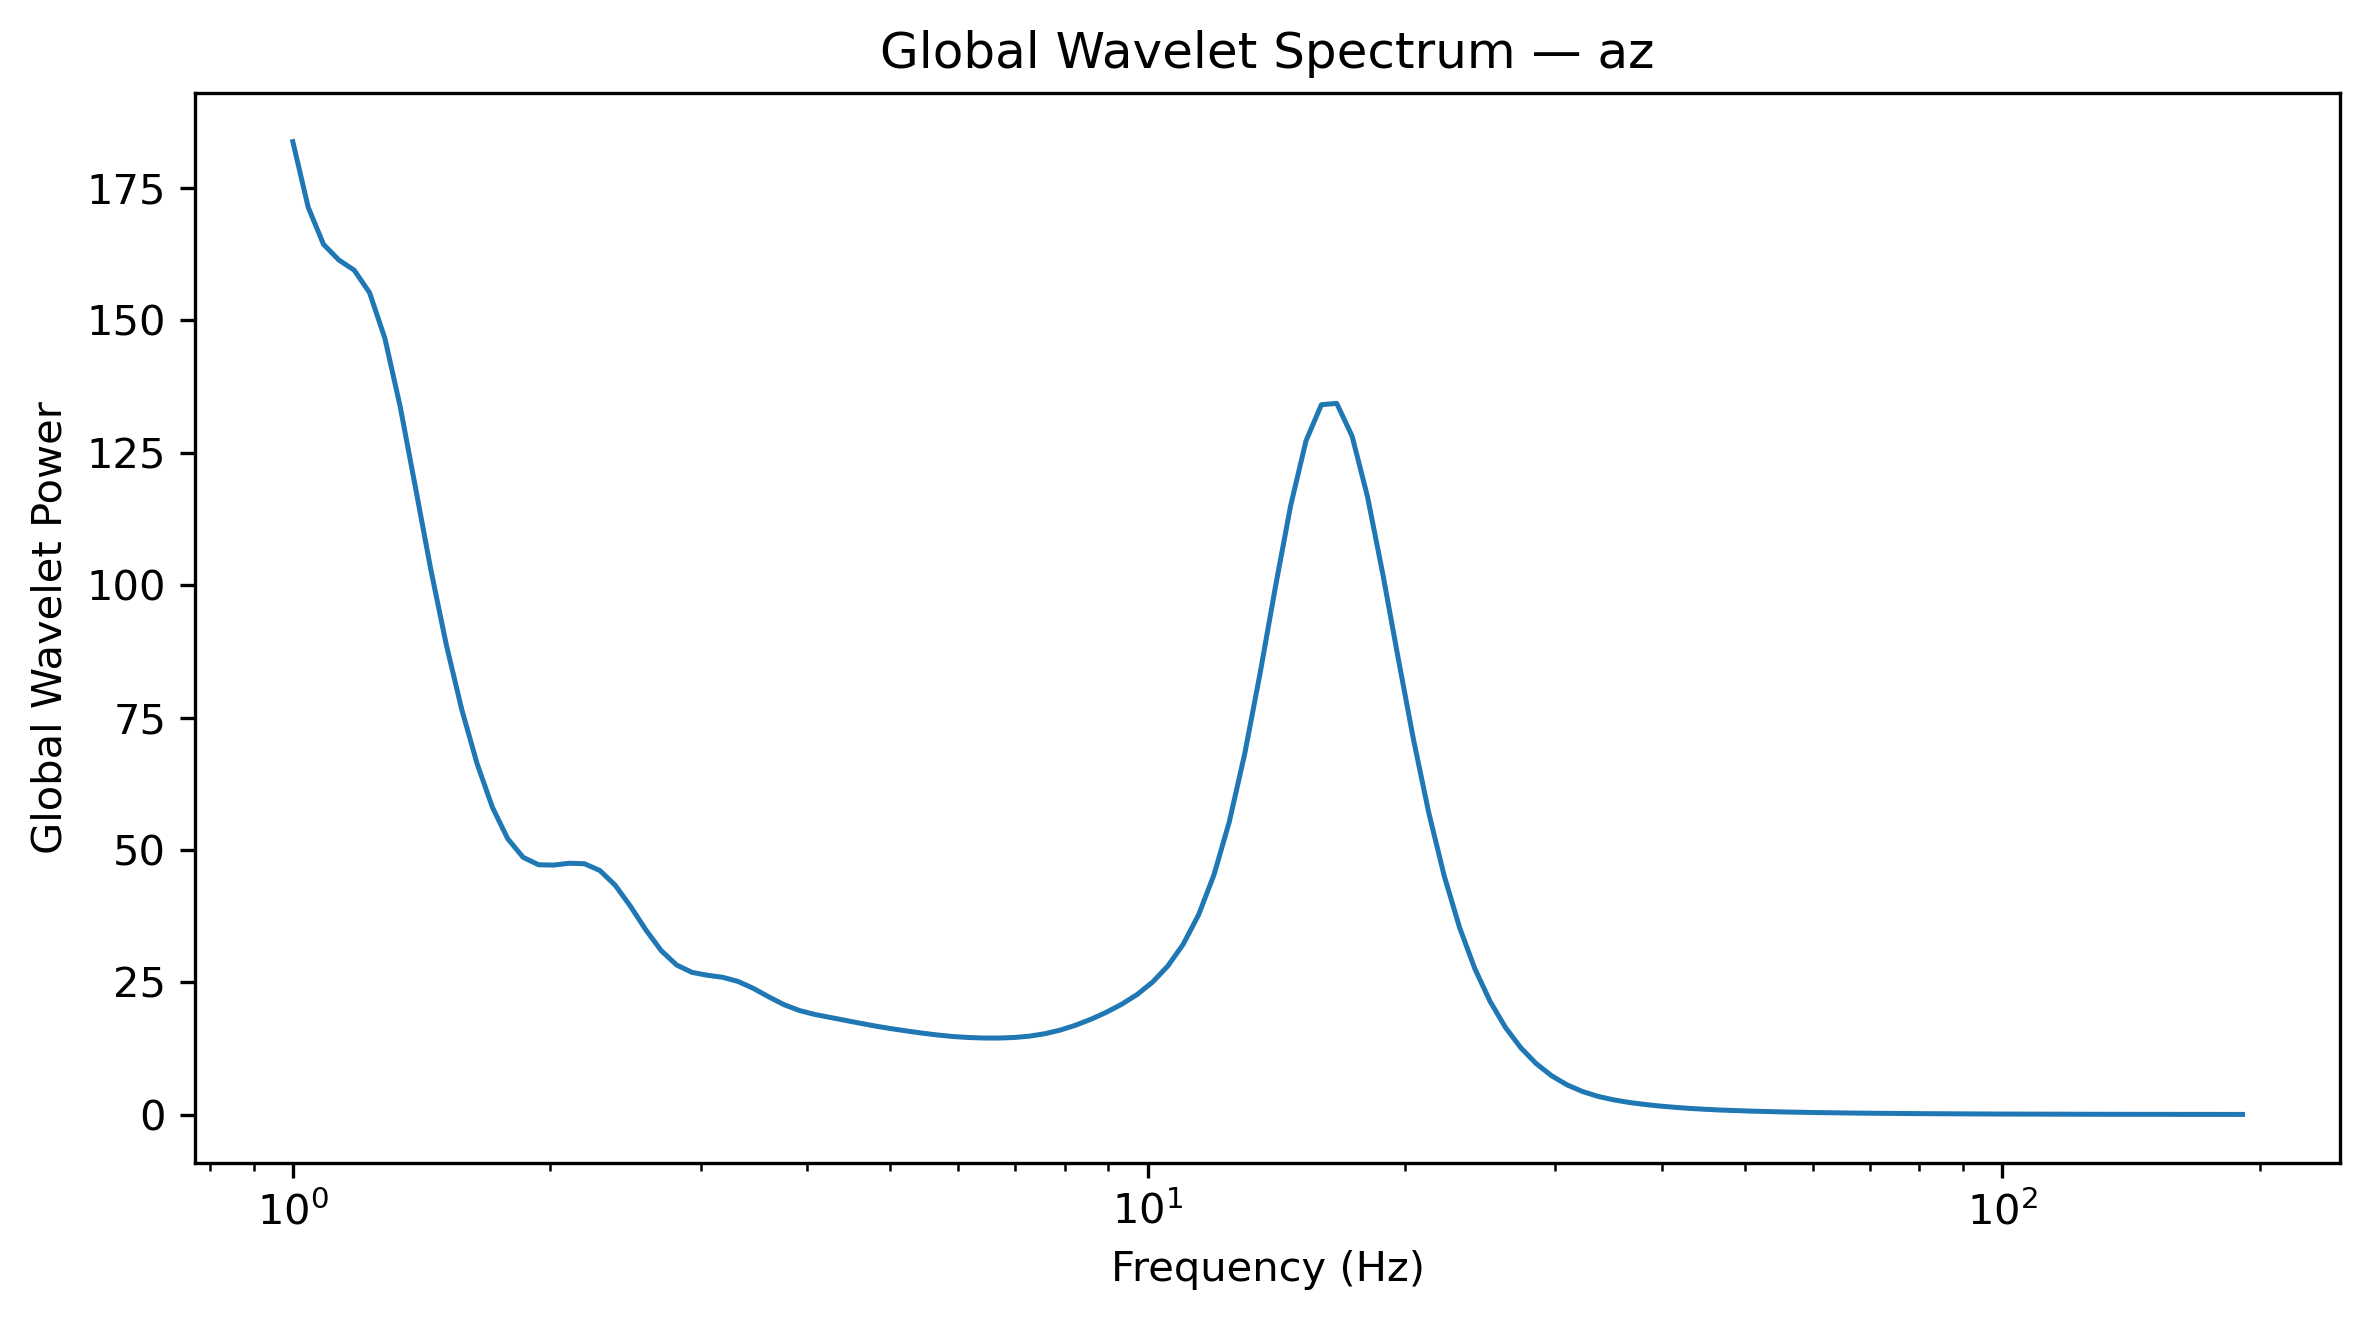

The table this chart was drawn from, first rows:
Frequency_Hz, GlobalWaveletPower, GlobalWaveletAmplitude
1.0, 183.8, 13.56
1.042, 171.4, 13.09
1.086, 164.4, 12.82
1.132, 161.4, 12.7
1.18, 159.5, 12.63
1.23, 155.2, 12.46
1.282, 146.6, 12.11
1.336, 133.7, 11.56
1.392, 118.3, 10.88
1.451, 102.8, 10.14
1.512, 88.73, 9.42
1.576, 76.58, 8.751
1.643, 66.33, 8.144
1.712, 58.07, 7.62
1.784, 52.12, 7.219
1.86, 48.62, 6.973
1.938, 47.21, 6.871
2.02, 47.14, 6.866
2.105, 47.5, 6.892
2.194, 47.4, 6.885
2.287, 46.12, 6.791
2.383, 43.35, 6.584
2.484, 39.34, 6.272
2.589, 34.9, 5.907
2.698, 30.98, 5.566
2.812, 28.28, 5.318
2.931, 26.89, 5.185
3.055, 26.34, 5.133
3.183, 25.96, 5.095
3.318, 25.18, 5.018
3.458, 23.86, 4.885
3.604, 22.26, 4.718
3.756, 20.78, 4.559
3.915, 19.68, 4.436
4.08, 18.94, 4.352
4.252, 18.37, 4.287
4.432, 17.82, 4.222
4.619, 17.26, 4.154
4.814, 16.72, 4.089
5.017, 16.25, 4.031
5.229, 15.82, 3.977
5.45, 15.41, 3.926
5.68, 15.06, 3.88
5.92, 14.78, 3.844
6.17, 14.59, 3.819
6.43, 14.49, 3.806
6.702, 14.48, 3.806
6.985, 14.59, 3.82
7.28, 14.85, 3.853
7.587, 15.3, 3.912
7.908, 16, 3.999
8.241, 16.92, 4.113
8.589, 18.05, 4.248
8.952, 19.36, 4.4
9.33, 20.88, 4.57
9.724, 22.72, 4.766
10.13, 25.04, 5.004
10.56, 28.1, 5.301
11.01, 32.2, 5.675
11.47, 37.76, 6.145
... 68 more rows
